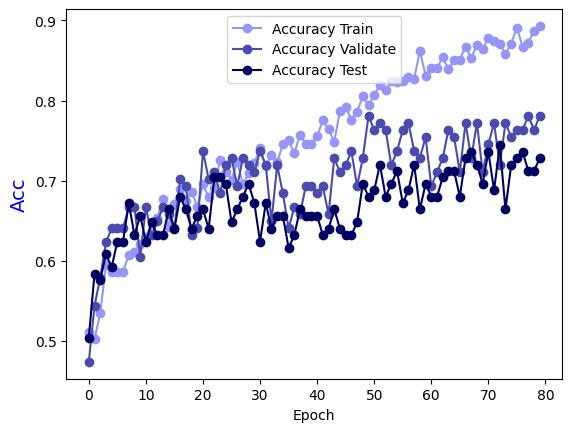

Source data for this figure (header and first rows):
Epoch, Accuracy Train, Accuracy Validate, Accuracy Test
0.0, 0.5115, 0.4737, 0.504
1.0, 0.5025, 0.5439, 0.584
2.0, 0.5345, 0.5789, 0.576
3.0, 0.5944, 0.6228, 0.608
4.0, 0.5864, 0.6404, 0.592
5.0, 0.5864, 0.6404, 0.624
6.0, 0.5864, 0.6404, 0.624
7.0, 0.6074, 0.6667, 0.672
8.0, 0.6114, 0.6667, 0.632
9.0, 0.6214, 0.6053, 0.656
10.0, 0.6294, 0.6667, 0.624
11.0, 0.6464, 0.6316, 0.648
12.0, 0.6533, 0.6491, 0.632
13.0, 0.6773, 0.6667, 0.632
14.0, 0.6424, 0.6579, 0.664
15.0, 0.6713, 0.6404, 0.64
16.0, 0.6893, 0.7018, 0.68
17.0, 0.6743, 0.693, 0.664
18.0, 0.6863, 0.6316, 0.64
19.0, 0.6673, 0.6404, 0.656
20.0, 0.6953, 0.7368, 0.664
21.0, 0.6793, 0.7018, 0.64
22.0, 0.6913, 0.7105, 0.704
23.0, 0.7263, 0.6842, 0.704
24.0, 0.7113, 0.7193, 0.696
25.0, 0.7013, 0.7281, 0.648
26.0, 0.7233, 0.693, 0.664
27.0, 0.6953, 0.7281, 0.68
28.0, 0.7093, 0.7193, 0.696
29.0, 0.7223, 0.7105, 0.672
30.0, 0.7403, 0.7368, 0.624
31.0, 0.7183, 0.7193, 0.672
32.0, 0.7323, 0.6491, 0.64
33.0, 0.7233, 0.7193, 0.656
34.0, 0.7453, 0.6842, 0.656
35.0, 0.7502, 0.6404, 0.616
36.0, 0.7343, 0.6667, 0.632
37.0, 0.7572, 0.6579, 0.664
38.0, 0.7463, 0.693, 0.656
39.0, 0.7463, 0.693, 0.656
40.0, 0.7552, 0.6842, 0.656
41.0, 0.7752, 0.693, 0.632
42.0, 0.7642, 0.6579, 0.64
43.0, 0.7483, 0.7281, 0.664
44.0, 0.7872, 0.7105, 0.64
45.0, 0.7922, 0.7193, 0.632
46.0, 0.7762, 0.7368, 0.632
47.0, 0.7862, 0.693, 0.648
48.0, 0.8052, 0.7281, 0.696
49.0, 0.7942, 0.7807, 0.68
50.0, 0.8072, 0.7632, 0.688
51.0, 0.8192, 0.7719, 0.72
52.0, 0.8132, 0.7632, 0.68
53.0, 0.8242, 0.7193, 0.696
54.0, 0.8232, 0.7368, 0.712
55.0, 0.8242, 0.7632, 0.672
56.0, 0.8292, 0.7719, 0.688
57.0, 0.8272, 0.7368, 0.72
58.0, 0.8621, 0.7281, 0.664
59.0, 0.8312, 0.7544, 0.696
... 20 more rows
